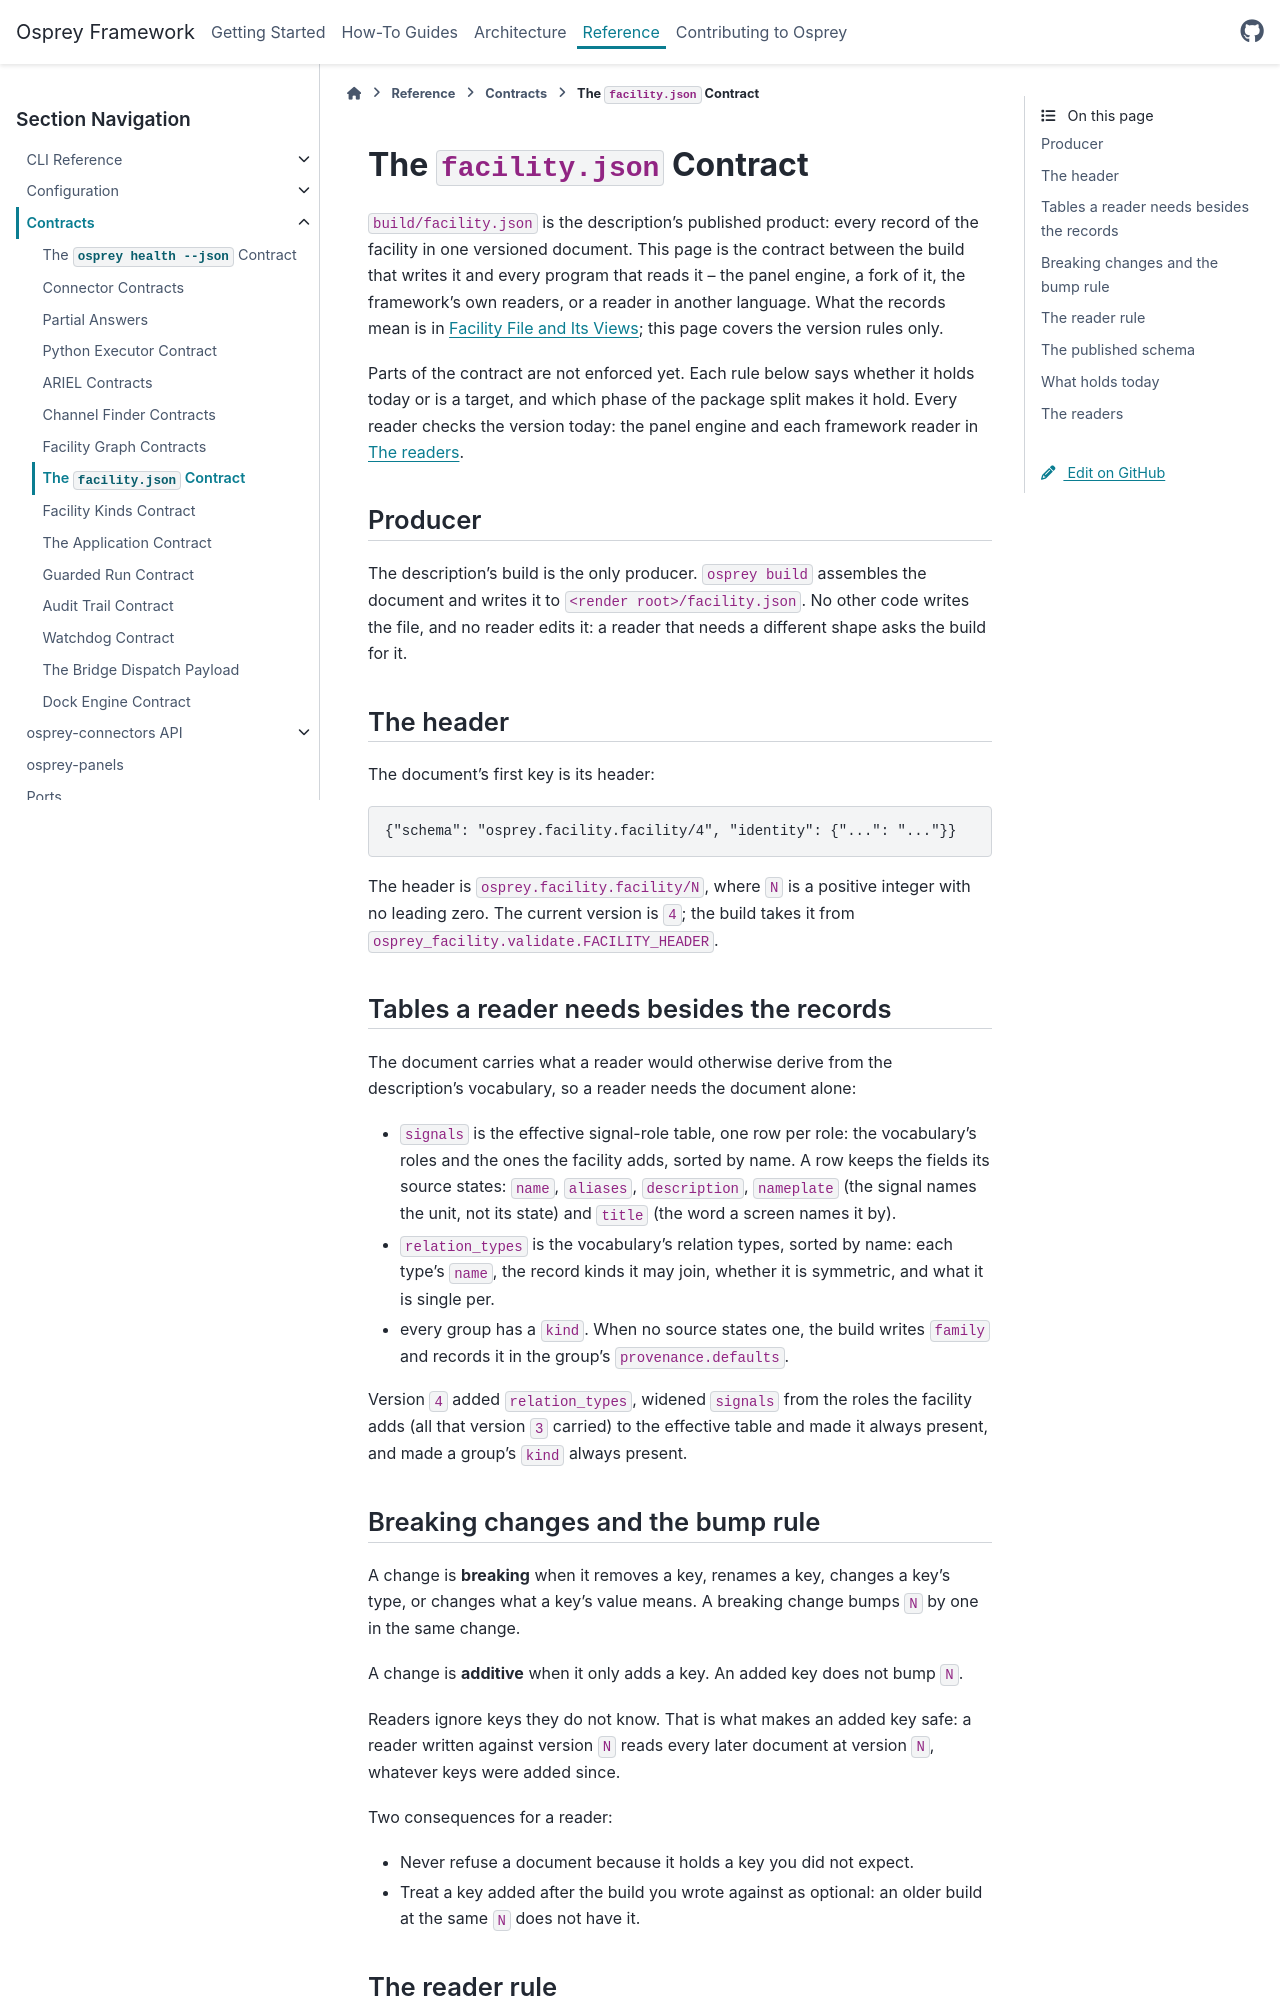

repository: als-apg/osprey · page: latest/reference/contracts/facility-json.html · generator: sphinx

.. _reference-facility-json:

==============================
The ``facility.json`` Contract
==============================

``build/facility.json`` is the description's published product: every record
of the facility in one versioned document. This page is the contract between
the build that writes it and every program that reads it -- the panel engine, a
fork of it, the framework's own readers, or a reader in another language. What
the records mean is in :ref:`architecture-facility-file`; this page covers the
version rules only.

Parts of the contract are not enforced yet. Each rule below says whether it
holds today or is a target, and which phase of the package split makes it hold.
Every reader checks the version today: the panel engine and each framework
reader in `The readers`_.

Producer
========

The description's build is the only producer. ``osprey build`` assembles the
document and writes it to ``<render root>/facility.json``. No other code writes
the file, and no reader edits it: a reader that needs a different shape asks
the build for it.

The header
==========

The document's first key is its header:

.. code-block:: json

   {"schema": "osprey.facility.facility/4", "identity": {"...": "..."}}

The header is ``osprey.facility.facility/N``, where ``N`` is a positive integer
with no leading zero. The current version is ``4``; the build takes it from
``osprey_facility.validate.FACILITY_HEADER``.

Tables a reader needs besides the records
=========================================

The document carries what a reader would otherwise derive from the
description's vocabulary, so a reader needs the document alone:

- ``signals`` is the effective signal-role table, one row per role: the
  vocabulary's roles and the ones the facility adds, sorted by name. A row
  keeps the fields its source states: ``name``, ``aliases``, ``description``,
  ``nameplate`` (the signal names the unit, not its state) and ``title`` (the
  word a screen names it by).
- ``relation_types`` is the vocabulary's relation types, sorted by name: each
  type's ``name``, the record kinds it may join, whether it is symmetric, and
  what it is single per.
- every group has a ``kind``. When no source states one, the build writes
  ``family`` and records it in the group's ``provenance.defaults``.

Version ``4`` added ``relation_types``, widened ``signals`` from the roles
the facility adds (all that version ``3`` carried) to the effective table and
made it always present, and made a group's ``kind`` always present.

Breaking changes and the bump rule
==================================

A change is **breaking** when it removes a key, renames a key, changes a key's
type, or changes what a key's value means. A breaking change bumps ``N`` by one
in the same change.

A change is **additive** when it only adds a key. An added key does not bump
``N``.

Readers ignore keys they do not know. That is what makes an added key safe: a
reader written against version ``N`` reads every later document at version
``N``, whatever keys were added since.

Two consequences for a reader:

- Never refuse a document because it holds a key you did not expect.
- Treat a key added after the build you wrote against as optional: an older
  build at the same ``N`` does not have it.
